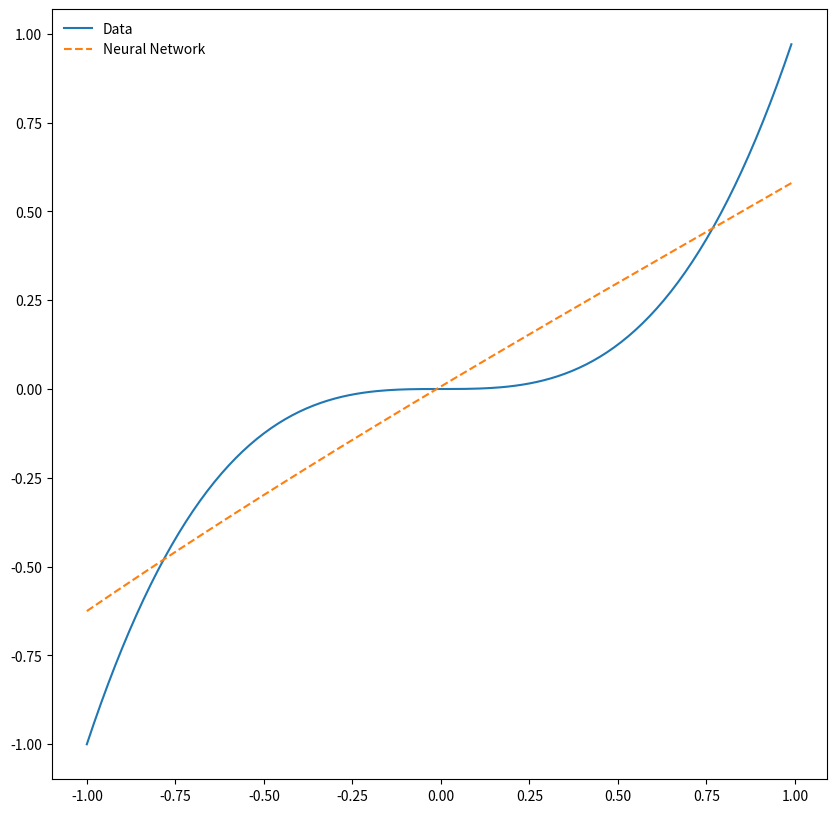

Source code (Python):
import numpy as np
import matplotlib.pyplot as plt
import random

# choose learning rate
learning_rate = 0.001

# create fake data
x = np.arange(-1, 1, 0.01)
y_func = lambda x: x**3
y = y_func(x)

# initialize weights & biases
w1 = random.normalvariate(0, 1)
w2 = random.normalvariate(0, 1)
w3 = random.normalvariate(0, 1)
w4 = random.normalvariate(0, 1)
w5 = random.normalvariate(0, 1)
w6 = random.normalvariate(0, 1)

b1 = 0
b2 = 0
b3 = 0
b4 = 0

# choose an activation function
activation_func = lambda x: np.log(1 + np.e ** x)

# pre-node function
f1 = lambda x: w1*x + b1
f2 = lambda x: w2*x + b2
f3 = lambda x: w3*x + b3

# first run through network
y_pred = activation_func(f1(x)) * w4 + activation_func(f2(x)) * w5 + activation_func(f3(x)) * w6 + b4

epochs = 10000
for epoch in range(epochs):

    # gradient descent
    dSSR_w1 = (-2 * (y - y_pred) * w4 * x * np.e ** f1(x) / (1 + np.e ** f1(x))).sum()
    dSSR_w2 = (-2 * (y - y_pred) * w5 * x * np.e ** f2(x) / (1 + np.e ** f2(x))).sum()
    dSSR_w3 = (-2 * (y - y_pred) * w6 * x * np.e ** f3(x) / (1 + np.e ** f3(x))).sum()
    dSSR_w4 = (-2 * (y - y_pred) * activation_func(f1(x))).sum()
    dSSR_w5 = (-2 * (y - y_pred) * activation_func(f2(x))).sum()
    dSSR_w6 = (-2 * (y - y_pred) * activation_func(f3(x))).sum()

    dSSR_b1 = (-2 * (y - y_pred) * w4 * np.e ** f1(x) / (1 + np.e ** f1(x))).sum()
    dSSR_b2 = (-2 * (y - y_pred) * w5 * np.e ** f2(x) / (1 + np.e ** f2(x))).sum()
    dSSR_b3 = (-2 * (y - y_pred) * w6 * np.e ** f3(x) / (1 + np.e ** f3(x))).sum()
    dSSR_b4 = (-2 * (y - y_pred)).sum()

    # step sizes
    step_size_dSSR_w1 = dSSR_w1 * learning_rate
    step_size_dSSR_w2 = dSSR_w2 * learning_rate
    step_size_dSSR_w3 = dSSR_w3 * learning_rate
    step_size_dSSR_w4 = dSSR_w4 * learning_rate
    step_size_dSSR_w5 = dSSR_w5 * learning_rate
    step_size_dSSR_w6 = dSSR_w6 * learning_rate

    step_size_dSSR_b1 = dSSR_b1 * learning_rate
    step_size_dSSR_b2 = dSSR_b2 * learning_rate
    step_size_dSSR_b3 = dSSR_b3 * learning_rate
    step_size_dSSR_b4 = dSSR_b4 * learning_rate

    # updating weights & biases
    w1 = w1 - step_size_dSSR_w1
    w2 = w2 - step_size_dSSR_w2
    w3 = w3 - step_size_dSSR_w3
    w4 = w4 - step_size_dSSR_w4
    w5 = w5 - step_size_dSSR_w5
    w6 = w6 - step_size_dSSR_w6

    b1 = b1 - step_size_dSSR_b1
    b2 = b2 - step_size_dSSR_b2
    b3 = b3 - step_size_dSSR_b3
    b4 = b4 - step_size_dSSR_b4
    
    # run values through network
    y_pred = activation_func(f1(x)) * w4 + activation_func(f2(x)) * w5 + activation_func(f3(x)) * w6 + b4

# plot result
plt.figure(figsize=(10, 10))
plt.plot(x, y, label='Data')
plt.plot(x, y_pred, '--', label='Neural Network')
plt.legend(frameon=False)